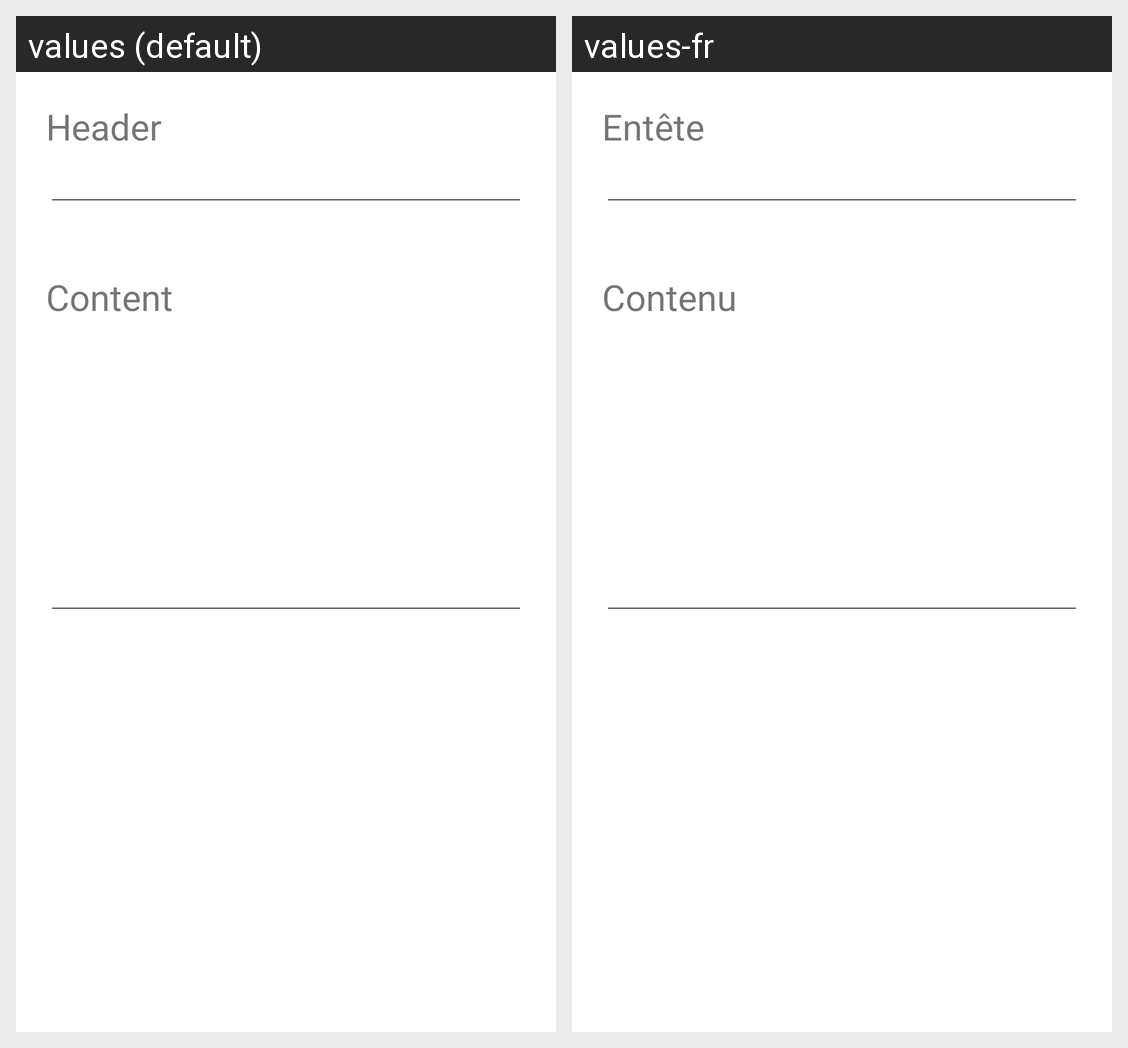

Translations of the strings shown on this Android screen, per locale in the grid:
Android screen res/layout/new_section_dialog.xml rendered under 2 locales, left to right: values (default), values-fr. Device: Nexus 5 (rendered at 1080×1920; each locale shown at half size, 540×960, under a caption strip naming it); theme Theme.CalendarNotes.
Strings drawn on this screen, with the default value and each locale's value (text and hints the layout hard-codes, and strings that could not be matched under every locale, appear in the picture but are not listed):

header
  values: Header
  values-fr: Entête

content
  values: Content
  values-fr: Contenu
